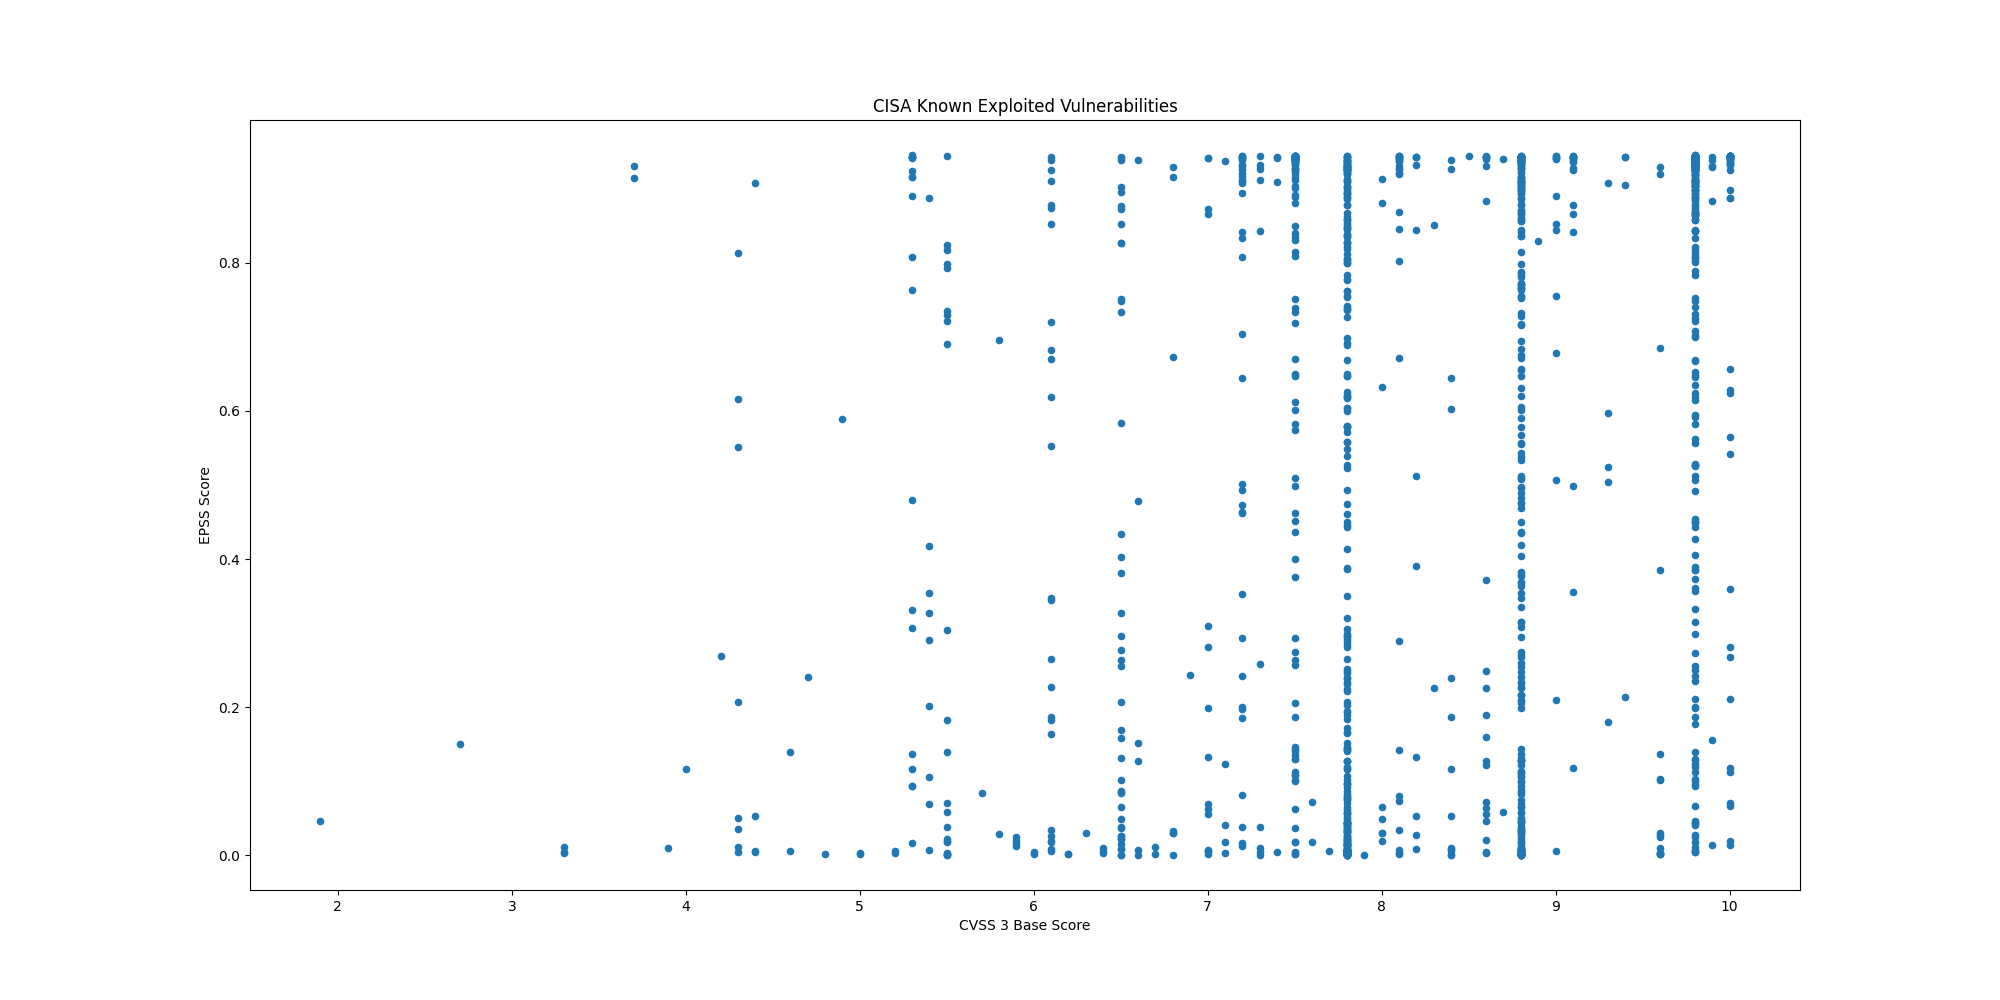

Values plotted in this chart, from the file beside it:
CVE, CVSS3, EPSS, EPSS Percentile, Description, Date
CVE-2025-54253, 10.0, 0.5414, 0.9786, Adobe Experience Manager Forms in JEE co…, 2025-10-15
CVE-2025-47827, 4.6, 0.00553, 0.6708, IGEL OS contains a use of a key past its…, 2025-10-14
CVE-2025-24990, 7.8, 0.04194, 0.8818, Microsoft Windows Agere Modem Driver con…, 2025-10-14
CVE-2025-59230, 7.8, 0.07683, 0.9147, Microsoft Windows contains an improper a…, 2025-10-14
CVE-2025-6264, 5.5, 0.0707, 0.9105, Rapid7 Velociraptor contains an incorrec…, 2025-10-14
CVE-2016-7836, 9.8, 0.3853, 0.9705, SKYSEA Client View contains an improper …, 2025-10-14
CVE-2021-43798, 7.5, 0.944, 0.9997, Grafana contains a path traversal vulner…, 2025-10-09
CVE-2025-27915, 5.4, 0.3274, 0.9664, Synacor Zimbra Collaboration Suite (ZCS)…, 2025-10-07
CVE-2021-22555, 8.3, 0.8511, 0.993, Linux Kernel contains a heap out-of-boun…, 2025-10-06
CVE-2010-3962, 8.1, 0.8693, 0.9939, Microsoft Internet Explorer contains an …, 2025-10-06
CVE-2021-43226, 7.8, 0.3859, 0.9706, Microsoft Windows Common Log File System…, 2025-10-06
CVE-2013-3918, 8.8, 0.8706, 0.994, Microsoft Windows contains an out-of-bou…, 2025-10-06
CVE-2011-3402, 8.8, 0.8934, 0.9951, Microsoft Windows Kernel contains an uns…, 2025-10-06
CVE-2010-3765, 9.8, 0.8721, 0.994, Mozilla Firefox, SeaMonkey, and Thunderb…, 2025-10-06
CVE-2025-61882, 9.8, 0.8214, 0.9916, Oracle E-Business Suite contains an unsp…, 2025-10-06
CVE-2014-6278, 8.8, 0.9089, 0.9961, GNU Bash contains an OS command injectio…, 2025-10-02
CVE-2017-1000353, 9.8, 0.9451, 1, Jenkins contains a remote code execution…, 2025-10-02
CVE-2015-7755, 9.8, 0.8889, 0.9949, Juniper ScreenOS contains an improper au…, 2025-10-02
CVE-2025-21043, 8.8, 0.1057, 0.929, Samsung mobile devices contain an out-of…, 2025-10-02
CVE-2025-4008, 8.8, 0.4755, 0.9754, Smartbedded Meteobridge contains a comma…, 2025-10-02
CVE-2025-32463, 9.3, 0.1803, 0.9485, Sudo contains an inclusion of functional…, 2025-09-29
CVE-2025-59689, 6.1, 0.1867, 0.9496, Libraesva Email Security Gateway (ESG) c…, 2025-09-29
CVE-2025-10035, 10.0, 0.6244, 0.9826, Fortra GoAnywhere MFT contains a deseria…, 2025-09-29
CVE-2025-20352, 7.7, 0.00566, 0.675, Cisco IOS and IOS XE contains a stack-ba…, 2025-09-29
CVE-2021-21311, 7.2, 0.9415, 0.999, Adminer contains a server-side request f…, 2025-09-29
CVE-2025-20362, 6.5, 0.1016, 0.9275, Cisco Secure Firewall Adaptive Security …, 2025-09-25
CVE-2025-20333, 9.9, 0.01391, 0.797, Cisco Secure Firewall Adaptive Security …, 2025-09-25
CVE-2025-10585, 9.8, 0.00601, 0.6854, Google Chromium contains a type confusio…, 2025-09-23
CVE-2025-5086, 9.0, 0.6786, 0.9851, Dassault Systèmes DELMIA Apriso contains…, 2025-09-11
CVE-2025-38352, 7.4, 0.00383, 0.5888, Linux kernel contains a time-of-check ti…, 2025-09-04
CVE-2025-48543, 8.8, 0.00084, 0.2545, Android Runtime contains a use-after-fre…, 2025-09-04
CVE-2025-53690, 9.0, 0.2092, 0.9536, Sitecore Experience Manager (XM), Experi…, 2025-09-04
CVE-2023-50224, , 0.05729, 0.8999, TP-Link TL-WR841N contains an authentica…, 2025-09-03
CVE-2025-9377, 7.2, 0.2001, 0.9521, TP-Link Archer C7(EU) and TL-WR841N/ND(M…, 2025-09-03
CVE-2020-24363, 8.8, 0.2678, 0.9609, TP-link TL-WA855RE contains a missing au…, 2025-09-02
CVE-2025-55177, 5.4, 0.00633, 0.6949, Meta Platforms WhatsApp contains an inco…, 2025-09-02
CVE-2025-57819, 9.8, 0.6533, 0.9839, Sangoma FreePBX contains an authenticati…, 2025-08-29
CVE-2025-7775, 9.8, 0.09349, 0.9238, Citrix NetScaler ADC and NetScaler Gatew…, 2025-08-26
CVE-2025-48384, 8.0, 0.04902, 0.8907, Git contains a link following vulnerabil…, 2025-08-25
CVE-2024-8068, 8.0, 0.0303, 0.8611, Citrix Session Recording contains an imp…, 2025-08-25
CVE-2024-8069, 8.0, 0.6321, 0.9829, Citrix Session Recording contains a dese…, 2025-08-25
CVE-2025-43300, 8.8, 0.00424, 0.6142, Apple iOS, iPadOS, and macOS contain an …, 2025-08-21
CVE-2025-54948, 9.4, 0.213, 0.9542, Trend Micro Apex One Management Console …, 2025-08-18
CVE-2025-8876, 8.8, 0.2539, 0.9594, N-able N-Central contains a command inje…, 2025-08-13
CVE-2025-8875, 7.8, 0.1017, 0.9276, N-able N-Central contains an insecure de…, 2025-08-13
CVE-2025-8088, 8.8, 0.04496, 0.8857, RARLAB WinRAR contains a path traversal …, 2025-08-12
CVE-2007-0671, 8.8, 0.6836, 0.9853, Microsoft Office Excel contains a remote…, 2025-08-12
CVE-2013-3893, 8.8, 0.8592, 0.9934, Microsoft Internet Explorer contains a m…, 2025-08-12
CVE-2020-25078, 7.5, 0.942, 0.9991, D-Link DCS-2530L and DCS-2670L devices c…, 2025-08-05
CVE-2020-25079, 8.8, 0.4368, 0.9735, D-Link DCS-2530L and DCS-2670L devices c…, 2025-08-05
CVE-2022-40799, 8.8, 0.5779, 0.9804, D-Link DNR-322L contains a download of c…, 2025-08-05
CVE-2023-2533, 8.4, 0.6022, 0.9816, PaperCut NG/MF contains a cross-site req…, 2025-07-28
CVE-2025-20337, 10.0, 0.01335, 0.7929, Cisco Identity Services Engine contains …, 2025-07-28
CVE-2025-20281, 10.0, 0.0704, 0.9103, Cisco Identity Services Engine contains …, 2025-07-28
CVE-2025-2775, 9.3, 0.5975, 0.9814, SysAid On-Prem contains an improper rest…, 2025-07-22
CVE-2025-2776, 9.3, 0.5034, 0.9768, SysAid On-Prem contains an improper rest…, 2025-07-22
CVE-2025-6558, 8.8, 0.00046, 0.1379, Google Chromium contains an improper inp…, 2025-07-22
CVE-2025-54309, 9.0, 0.5066, 0.9768, CrushFTP contains an unprotected alterna…, 2025-07-22
CVE-2025-49704, 8.8, 0.6554, 0.984, Microsoft SharePoint contains a code inj…, 2025-07-22
CVE-2025-49706, 6.5, 0.2065, 0.9531, Microsoft SharePoint contains an imprope…, 2025-07-22
... 1,382 more rows
